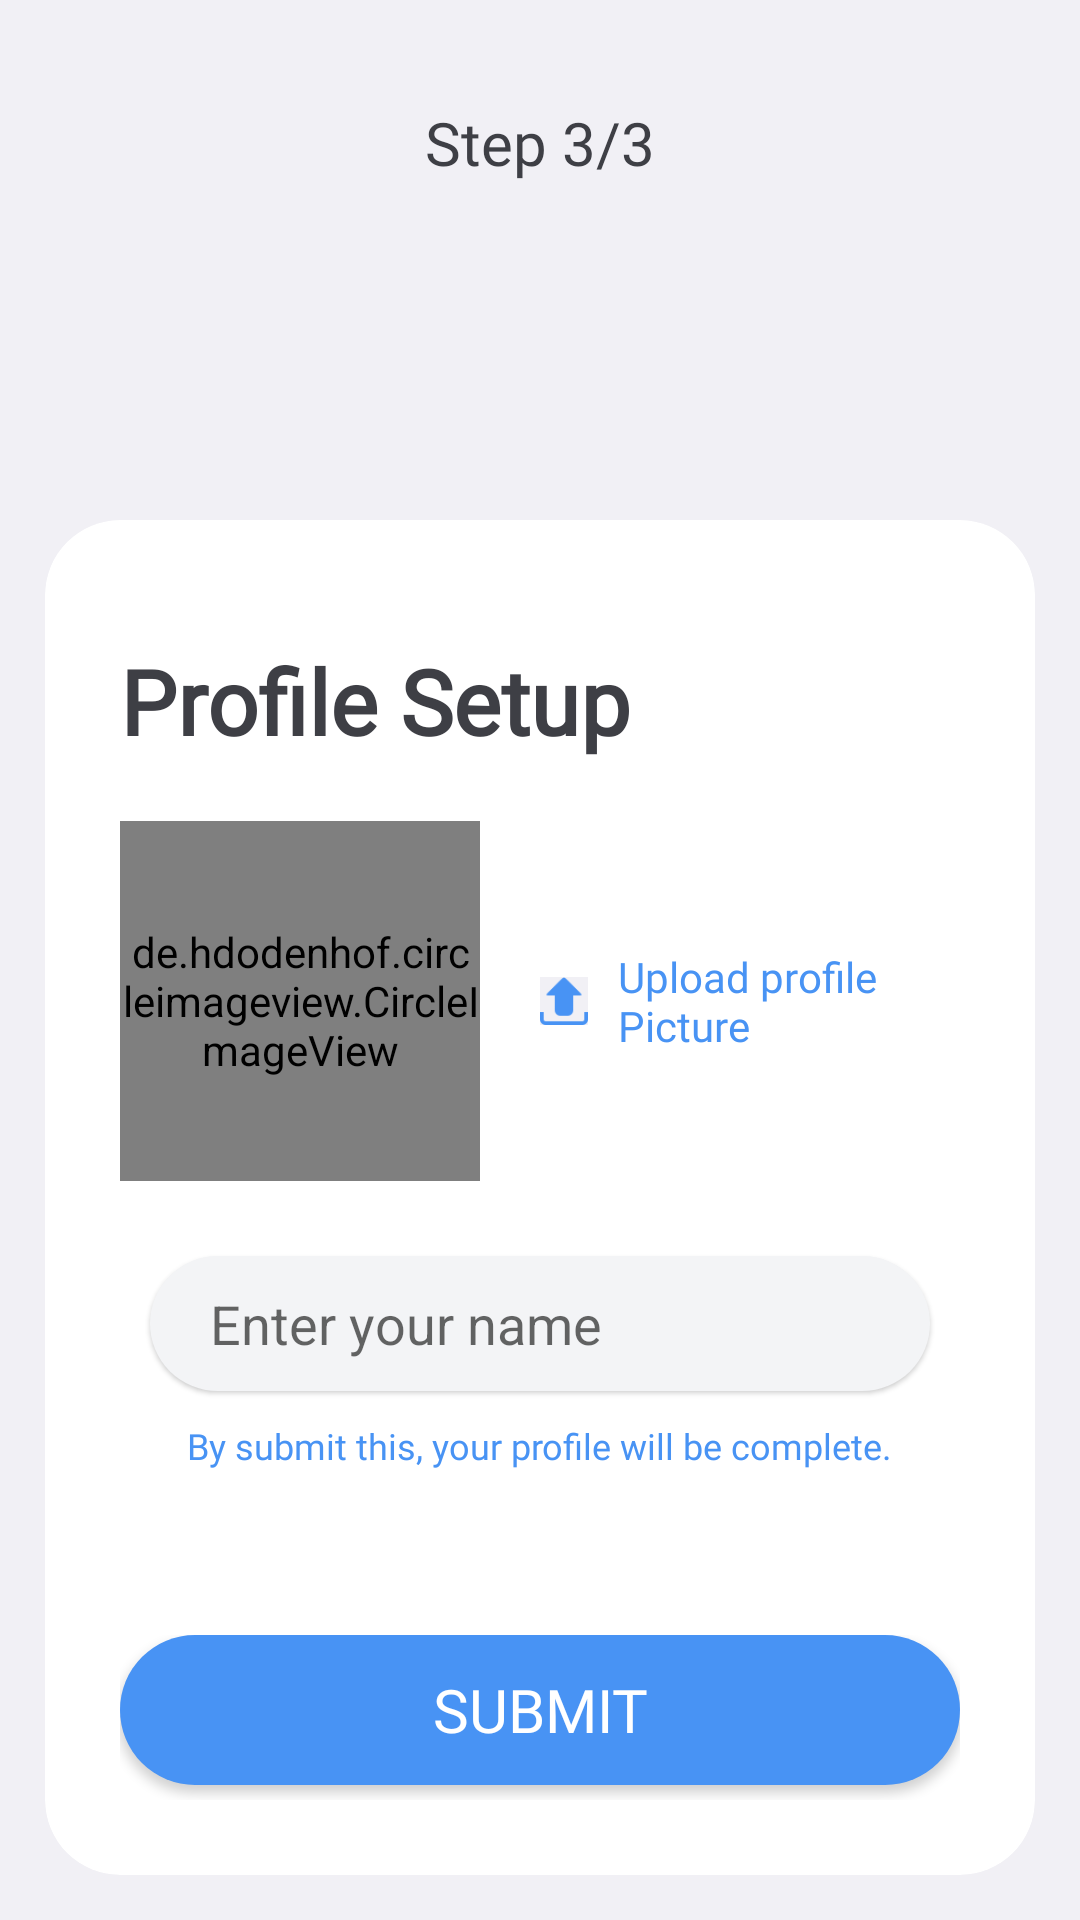

The Android layout XML behind this screen, and the referenced resources:
<!-- AndroidManifest.xml: application theme AppTheme -->
<!-- res/layout/activity_user_info.xml -->
<?xml version="1.0" encoding="utf-8"?>
<layout>
<LinearLayout
    xmlns:android="http://schemas.android.com/apk/res/android"
    xmlns:app="http://schemas.android.com/apk/res-auto"
    xmlns:tools="http://schemas.android.com/tools"
    android:layout_width="match_parent"
    android:layout_height="match_parent"
    tools:context=".startUp.UserInfoActivity"
    android:orientation="vertical"
    android:padding="15dp"
    android:background="@color/colorBackgroundDark">

    <androidx.appcompat.widget.Toolbar
        android:layout_width="match_parent"
        android:layout_height="wrap_content"
        android:background="@color/colorBackgroundDark">

        <RelativeLayout
            android:id="@+id/topBar"
            android:layout_width="match_parent"
            android:layout_height="65dp"
            android:layout_marginStart="16dp"
            android:layout_marginEnd="16dp">

            <TextView
                android:layout_width="wrap_content"
                android:layout_height="wrap_content"
                android:text="Step 3/3"
                android:textColor="@color/colorTextDark"
                android:fontFamily="@font/roboto_medium"
                android:layout_centerInParent="true"
                android:textAppearance="@style/Toolbar.TitleText" />

        </RelativeLayout>

    </androidx.appcompat.widget.Toolbar>

    <RelativeLayout
        android:layout_width="wrap_content"
        android:layout_height="wrap_content">

        <androidx.cardview.widget.CardView
            android:layout_width="match_parent"
            android:layout_height="wrap_content"
            app:cardCornerRadius="25dp"
            app:cardElevation="0dp"
            android:layout_alignParentBottom="true">

            <androidx.core.widget.NestedScrollView
                android:layout_width="match_parent"
                android:layout_height="match_parent"
                android:fillViewport="true"
                android:padding="25dp">

                <LinearLayout
                    android:layout_width="match_parent"
                    android:layout_height="wrap_content"
                    android:orientation="vertical">

                    <TextView
                        android:layout_width="wrap_content"
                        android:layout_height="wrap_content"
                        android:fontFamily="@font/roboto_bold"
                        android:text="Profile Setup"
                        android:textColor="@color/colorTextDark"
                        android:textSize="30dp"
                        android:textStyle="bold"
                        android:layout_marginTop="15dp"/>

                    <LinearLayout
                        android:layout_width="match_parent"
                        android:layout_height="wrap_content"
                        android:layout_marginTop="20dp"
                        android:gravity="center"
                        android:orientation="horizontal">

                        <de.hdodenhof.circleimageview.CircleImageView
                            android:id="@+id/userImage"
                            android:layout_width="120dp"
                            android:layout_height="120dp"
                            android:src="@drawable/icon_user_login"/>

                        <LinearLayout
                            android:id="@+id/uploadPhoto"
                            android:layout_width="match_parent"
                            android:layout_height="match_parent"
                            android:gravity="center"
                            android:orientation="horizontal"
                            android:layout_margin="20dp">

                            <ImageView
                                android:layout_width="16dp"
                                android:layout_height="16dp"
                                android:src="@drawable/activity_user_info_button"
                                android:layout_marginRight="10dp"/>

                            <TextView
                                android:layout_width="wrap_content"
                                android:layout_height="wrap_content"
                                android:text="Upload profile Picture"
                                android:fontFamily="@font/roboto_medium"
                                android:textColor="@color/colorBlue"
                                android:textSize="14dp" />

                        </LinearLayout>

                    </LinearLayout>

                    <LinearLayout
                        android:layout_width="match_parent"
                        android:layout_height="wrap_content"
                        android:orientation="vertical"
                        android:layout_marginTop="15dp"
                        android:layout_marginBottom="15dp">

                        <LinearLayout
                            android:id="@+id/layoutUserName"
                            android:layout_width="match_parent"
                            android:layout_height="45dp"
                            android:background="@drawable/activity_user_info_edittext_background"
                            android:padding="10dp"
                            android:layout_margin="10dp"
                            android:elevation="1dp">

                            <EditText
                                android:id="@+id/userName"
                                android:layout_width="match_parent"
                                android:layout_height="wrap_content"
                                android:hint="Enter your name"
                                android:textColor="@color/colorTextDark"
                                android:inputType="textCapWords"
                                android:layout_gravity="center"
                                android:layout_marginStart="10dp"
                                android:layout_marginEnd="10dp"
                                android:background="@android:color/transparent"/>

                        </LinearLayout>

                        <TextView
                            android:layout_width="wrap_content"
                            android:layout_height="wrap_content"
                            android:text="By submit this, your profile will be complete."
                            android:fontFamily="@font/roboto_medium"
                            android:textColor="@color/colorBlue"
                            android:textSize="12dp"
                            android:layout_gravity="center"
                            android:layout_marginBottom="20dp"/>

                    </LinearLayout>

                    <RelativeLayout
                        android:layout_width="wrap_content"
                        android:layout_height="match_parent"
                        android:gravity="bottom"
                        android:layout_marginTop="20dp">

                        <Button
                            android:id="@+id/buttonContinue"
                            android:layout_width="match_parent"
                            android:layout_height="50dp"
                            android:text="submit"
                            android:textSize="20dp"
                            android:textColor="@color/colorWhite"
                            android:background="@drawable/activity_phone_register_button"
                            android:fontFamily="@font/roboto_medium"
                            android:layout_marginBottom="5dp"
                            android:elevation="0dp"
                            android:padding="10dp"/>

                    </RelativeLayout>

                </LinearLayout>

            </androidx.core.widget.NestedScrollView>

        </androidx.cardview.widget.CardView>

    </RelativeLayout>

</LinearLayout>
</layout>
<!-- resources referenced by this layout -->
<resources>
  <color name="colorBackgroundDark">#f1f0f5</color>
  <color name="colorBlue">#4893f4</color>
  <color name="colorTextDark">#3e3f45</color>
  <color name="colorWhite">#ffffff</color>
  <!-- drawable activity_phone_register_button (drawable-v24) -->
  <?xml version="1.0" encoding="utf-8"?>
  
  <selector xmlns:android="http://schemas.android.com/apk/res/android">
      <item android:state_enabled="false">
          <shape>
              <solid android:color="@color/colorDisabledButton"/>
              <corners android:radius="25dp"/>
          </shape>
      </item>
  
      <item>
          <shape>
              <solid android:color="@color/colorBlue"/>
              <corners android:radius="25dp"/>
          </shape>
      </item>
  
  </selector>
  <!-- drawable activity_user_info_button: png bitmap (drawable, 674 bytes) -->
  <!-- drawable activity_user_info_edittext_background (drawable) -->
  <?xml version="1.0" encoding="utf-8"?>
  <shape xmlns:android="http://schemas.android.com/apk/res/android"
      android:shape="rectangle">
  
  
      <corners
          android:radius="25dp"
          />
      <solid
          android:color="@color/colorBackgroundBox"
          />
  
  </shape>
  <!-- drawable icon_user_login: png bitmap (drawable, 3631 bytes) -->
  <style name="Toolbar.TitleText" parent="TextAppearance.Widget.AppCompat.Toolbar.Title">
          <item name="android:textSize">20dp</item>
      </style>
  <style name="AppTheme" parent="Theme.AppCompat.Light.NoActionBar">
          
          <item name="colorPrimary">@color/colorPrimary</item>
          <item name="colorPrimaryDark">@color/colorPrimaryDark</item>
          <item name="colorAccent">@color/colorAccent</item>
  
          <item name="android:statusBarColor">@color/colorBackgroundDark</item>
          <item name="android:windowLightStatusBar" tools:targetApi="m">true</item>
      </style>
  <color name="colorDisabledButton">#c2c2c2</color>
  <color name="colorBackgroundBox">#f3f4f6</color>
  <color name="colorPrimary">#6200EE</color>
  <color name="colorPrimaryDark">#3700B3</color>
  <color name="colorAccent">#03DAC5</color>
</resources>
